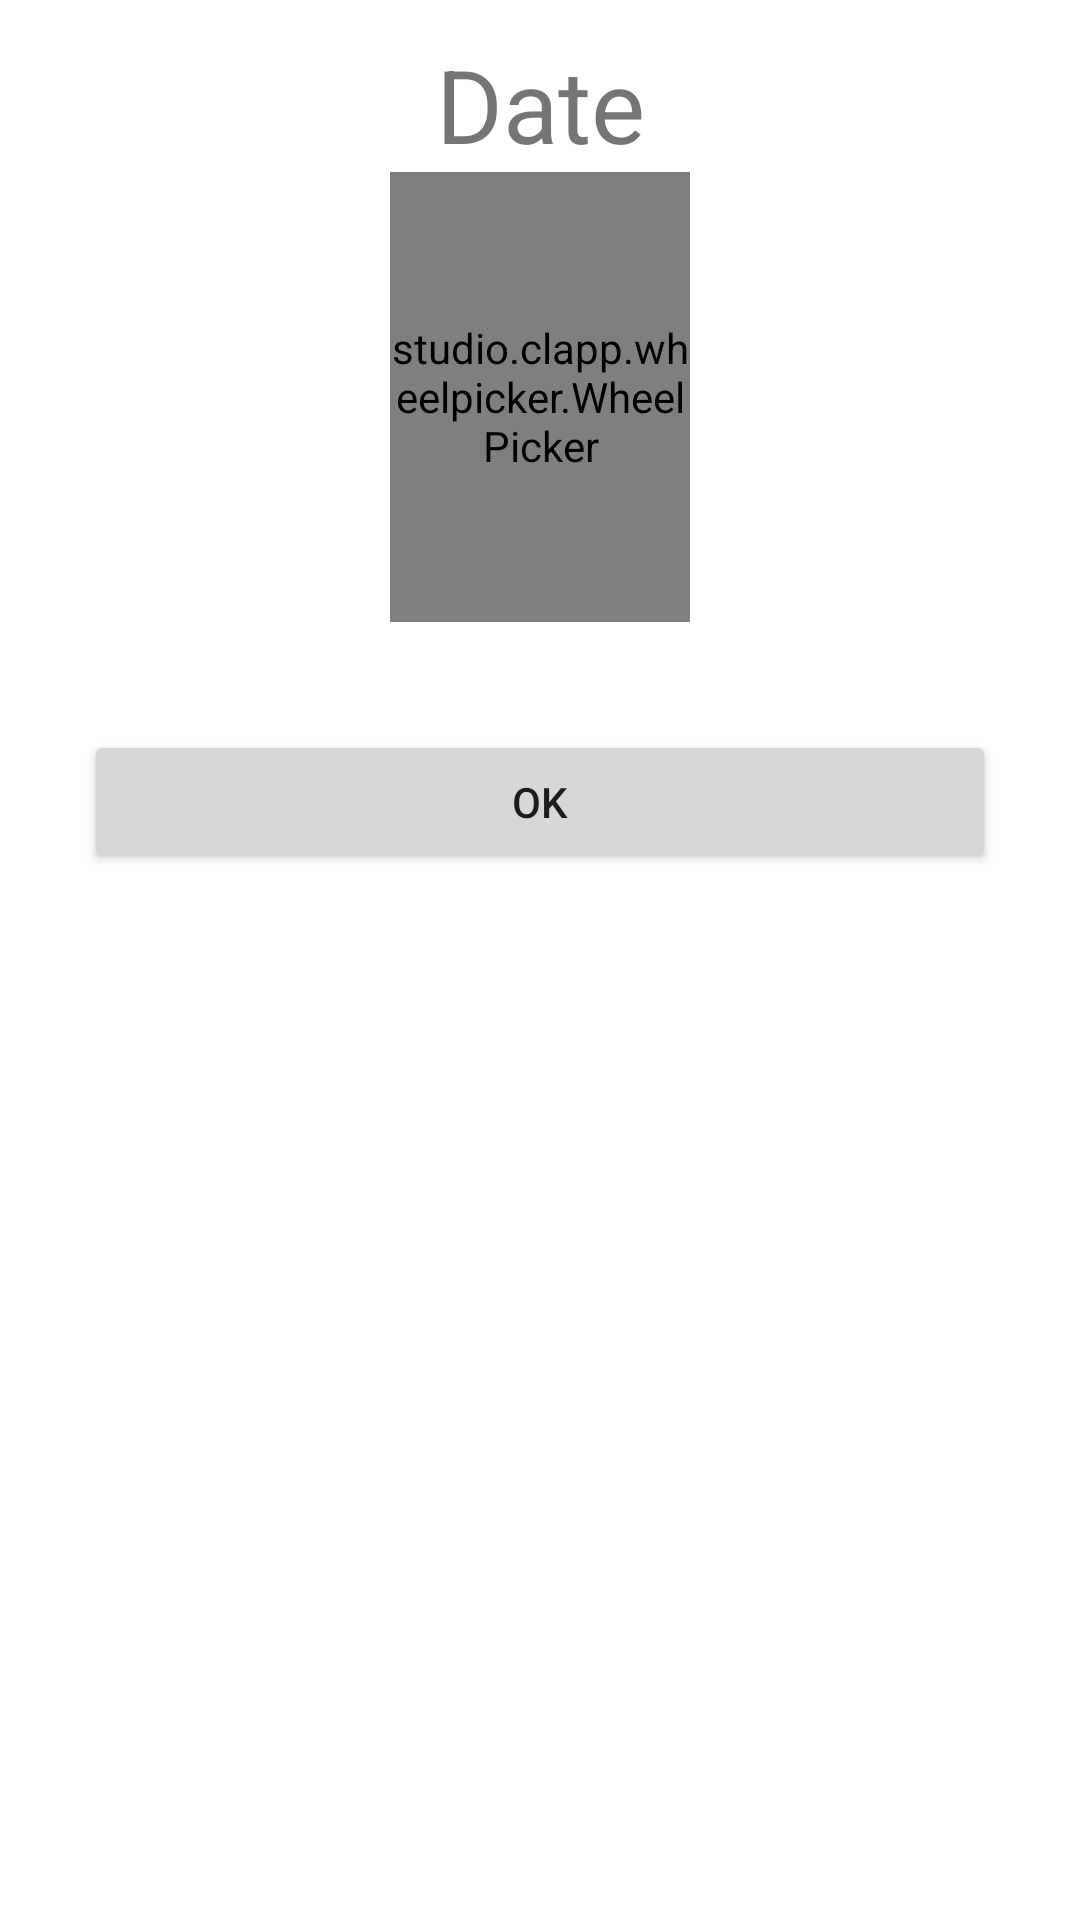

Produce the Android XML layout that renders to this screen, including the resource entries it uses.
<!-- AndroidManifest.xml: application theme Theme.HW_3_4 -->
<!-- res/layout/time_picker.xml -->
<?xml version="1.0" encoding="utf-8"?>
<LinearLayout xmlns:android="http://schemas.android.com/apk/res/android"
    xmlns:app="http://schemas.android.com/apk/res-auto"
    android:layout_width="match_parent"
    android:layout_height="wrap_content"
    android:orientation="vertical">

    <TextView
        android:layout_width="match_parent"
        android:layout_height="wrap_content"
        android:layout_marginTop="12dp"
        android:gravity="center"
        android:text="Date"
        android:textSize="34sp" />

    <studio.clapp.wheelpicker.WheelPicker
        android:id="@+id/day"
        android:layout_width="100dp"
        android:layout_height="150dp"
        app:max="31"
        android:layout_gravity="center"
        app:min="1" />

    <Button
        android:id="@+id/btn_ok"
        android:layout_width="match_parent"
        android:layout_height="wrap_content"
        android:layout_marginHorizontal="28dp"
        android:layout_marginVertical="36dp"
        android:text="OK" />


</LinearLayout>
<!-- resources referenced by this layout -->
<resources>
  <style name="Theme.HW_3_4" parent="Theme.MaterialComponents.DayNight.DarkActionBar">
          
          <item name="colorPrimary">@color/purple_500</item>
          <item name="colorPrimaryVariant">@color/purple_700</item>
          <item name="colorOnPrimary">@color/white</item>
          
          <item name="colorSecondary">@color/teal_200</item>
          <item name="colorSecondaryVariant">@color/teal_700</item>
          <item name="colorOnSecondary">@color/black</item>
          
          <item name="android:statusBarColor">?attr/colorPrimaryVariant</item>
          
      </style>
  <!-- not gathered from this repository: default colours our renderer supplied (Android Studio template values) -->
  <color name="purple_500">#FF6200EE</color>
  <color name="purple_700">#FF3700B3</color>
  <color name="teal_200">#FF03DAC5</color>
  <color name="teal_700">#FF018786</color>
  <color name="black">#FF000000</color>
  <color name="white">#FFFFFFFF</color>
</resources>
